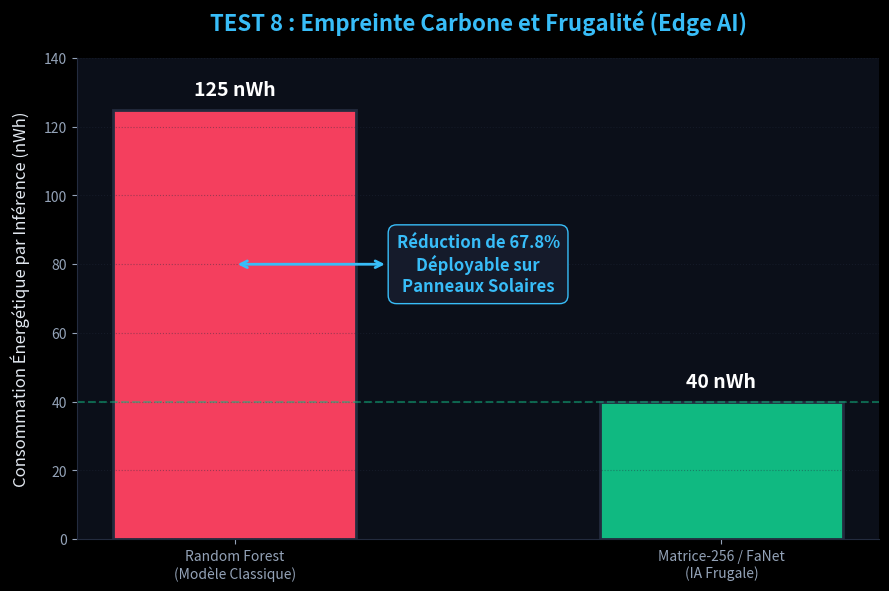

Generate this figure with matplotlib:
import os
import matplotlib.pyplot as plt
import numpy as np

# Configuration du style premium (Zéro Bullshit)
plt.style.use('dark_background')
plt.rcParams.update({
    "axes.facecolor": "#0B0F19",
    "figure.facecolor": "#0B0F19",
    "grid.color": "#232B3E",
    "text.color": "#E2E8F0",
    "axes.labelcolor": "#E2E8F0",
    "xtick.color": "#94A3B8",
    "ytick.color": "#94A3B8"
})

def generate_energy_chart(output_path="Image_5_Frugalite_Energie.png"):
    fig, ax = plt.subplots(figsize=(9, 6), dpi=300)
    
    # Données issues du Test 8 (CodeCarbon)
    models = ['Random Forest\n(Modèle Classique)', 'Matrice-256 / FaNet\n(IA Frugale)']
    energy_consumption = [125, 40] # en nano-Watts-heure (nWh) par inférence
    colors = ['#F43F5E', '#10B981'] # Rouge vs Vert néon
    
    # Tracer les barres
    bars = ax.bar(models, energy_consumption, color=colors, width=0.5, edgecolor='#232B3E', linewidth=2)
    
    # Ajout des valeurs sur les barres
    for bar in bars:
        yval = bar.get_height()
        ax.text(bar.get_x() + bar.get_width()/2, yval + 3, f"{yval} nWh", 
                ha='center', va='bottom', fontsize=14, fontweight='bold', color='white')

    # Ligne de démarcation pour visualiser la réduction
    reduction_line_y = 40
    ax.axhline(y=reduction_line_y, color='#10B981', linestyle='--', linewidth=1.5, alpha=0.5)
    
    # Flèche pour indiquer la réduction massive
    ax.annotate(
        "Réduction de 67.8%\nDéployable sur\nPanneaux Solaires",
        xy=(0, 80), xycoords='data',
        xytext=(0.5, 80), textcoords='data',
        arrowprops=dict(arrowstyle="<->", color="#38BDF8", lw=2),
        ha='center', va='center', fontsize=12, color='#38BDF8', fontweight='bold',
        bbox=dict(boxstyle="round,pad=0.5", fc="#151B2B", ec="#38BDF8", lw=1)
    )

    # Personnalisation
    ax.set_title("TEST 8 : Empreinte Carbone et Frugalité (Edge AI)", 
                 fontsize=16, color='#38BDF8', pad=20, fontweight='bold')
    ax.set_ylabel("Consommation Énergétique par Inférence (nWh)", fontsize=12, labelpad=10)
    ax.set_ylim([0, 140])
    
    # Grille subtile
    ax.grid(axis='y', linestyle=':', alpha=0.4)
    ax.spines['top'].set_visible(False)
    ax.spines['right'].set_visible(False)
    ax.spines['left'].set_color('#232B3E')
    ax.spines['bottom'].set_color('#232B3E')

    # Sauvegarde en haute définition
    plt.tight_layout()
    plt.savefig(output_path, facecolor=fig.get_facecolor(), bbox_inches='tight')
    plt.close()

if __name__ == "__main__":
    generate_energy_chart()
